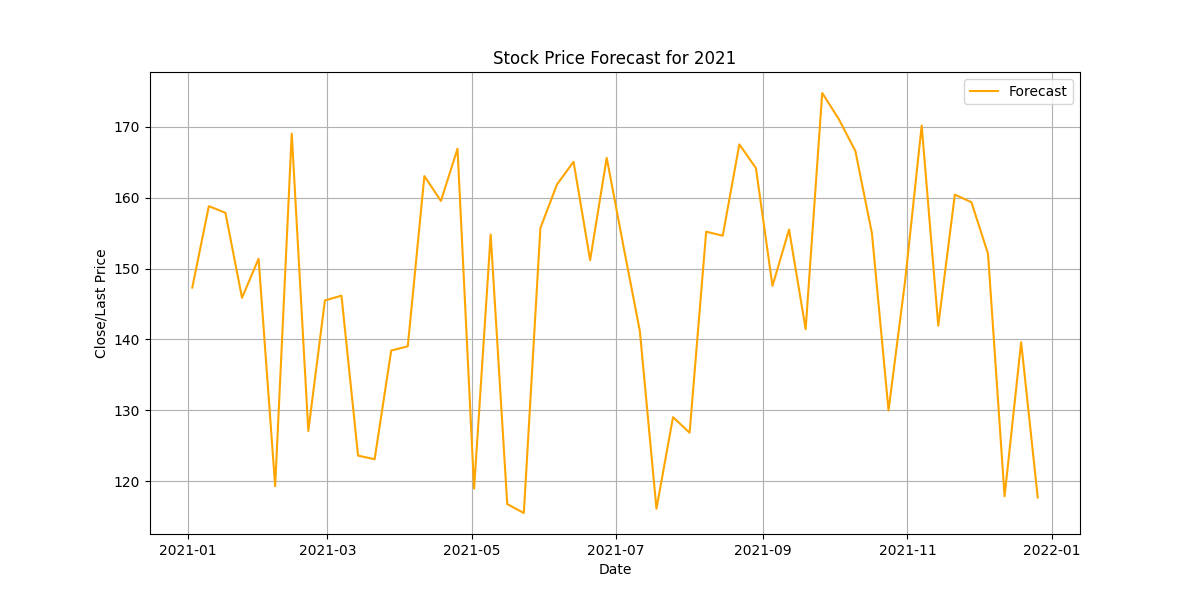

Values plotted in this chart, from the file beside it:
Date, Close/Last, Volume, Open, High, Low
2021-01-03, 147.3, 119729434, 128.8, 147.4, 172.2
2021-01-10, 158.8, 114168921, 145, 121.1, 144.9
2021-01-17, 157.9, 104702306, 147.5, 137.1, 117.9
2021-01-24, 145.9, 95106235, 151.6, 117.8, 138.5
2021-01-31, 151.4, 76977189, 170.1, 131.5, 163.5
2021-02-07, 119.3, 113110519, 146.9, 145.3, 164.2
2021-02-14, 169, 94938138, 159.4, 147.6, 172.4
2021-02-21, 127.1, 74926266, 145.3, 172.3, 157.2
2021-02-28, 145.5, 119062043, 135.6, 156.9, 131.8
2021-03-07, 146.2, 124511506, 163.6, 152.7, 147.7
2021-03-14, 123.6, 108374722, 172.1, 131.4, 138.6
2021-03-21, 123.1, 82948479, 148.7, 142.6, 128.4
2021-03-28, 138.4, 83928947, 143.7, 156.7, 162.6
2021-04-04, 139, 78147673, 140.7, 119.7, 114.5
2021-04-11, 163, 110204569, 145.2, 159.7, 145.5
2021-04-18, 159.5, 120747458, 146.6, 138.8, 172.5
2021-04-25, 166.9, 72910808, 117.7, 168.5, 125.5
2021-05-02, 119, 84281074, 162.3, 170, 158
2021-05-09, 154.8, 120517240, 163.9, 119.3, 131.9
2021-05-16, 116.8, 87726795, 139.6, 165.9, 130.2
2021-05-23, 115.5, 77235201, 123.7, 163.6, 124.7
2021-05-30, 155.7, 91617656, 135.8, 174.4, 134.6
2021-06-06, 161.9, 112932708, 143.6, 133.9, 153.9
2021-06-13, 165.1, 92689291, 120.6, 153, 154.6
2021-06-20, 151.2, 104870402, 128.2, 159.3, 160.9
2021-06-27, 165.6, 99782181, 153.3, 117.3, 147.9
2021-07-04, 153.3, 81470503, 149, 167.4, 145.5
2021-07-11, 141.2, 110064570, 116.9, 151.8, 134.8
2021-07-18, 116.1, 126280516, 158.1, 134.8, 134.7
2021-07-25, 129, 114789587, 120.5, 168.7, 163.3
2021-08-01, 126.9, 114469499, 125.8, 131.9, 138.8
2021-08-08, 155.2, 92530016, 124.8, 140.9, 152.1
2021-08-15, 154.6, 113336017, 121, 133, 128.8
2021-08-22, 167.5, 117837249, 122.1, 124.7, 122.6
2021-08-29, 164.2, 86856558, 160.4, 153.4, 143.7
2021-09-05, 147.6, 110152771, 137.2, 143, 158.7
2021-09-12, 155.5, 103962419, 169.9, 147.7, 161.1
2021-09-19, 141.5, 116047970, 162.7, 159.7, 157.9
2021-09-26, 174.8, 125484719, 167.1, 168.1, 160.3
2021-10-03, 171.1, 112513282, 136.5, 147.3, 145.3
2021-10-10, 166.6, 79059380, 136.3, 134.3, 135.5
2021-10-17, 155, 111021594, 120.2, 163.5, 156.8
2021-10-24, 130, 77356760, 147.7, 174.4, 118.4
2021-10-31, 148.3, 124734919, 134.3, 141.4, 143.5
2021-11-07, 170.2, 82180078, 117.1, 121.3, 167.9
2021-11-14, 142, 88815640, 118.2, 155.5, 151.5
2021-11-21, 160.4, 91887592, 158.8, 160.7, 125.3
2021-11-28, 159.4, 85356578, 153.5, 169.4, 163.3
2021-12-05, 152.1, 119184382, 169.9, 152.9, 143
2021-12-12, 117.9, 118496537, 133.4, 177.2, 134.9
2021-12-19, 139.6, 125241771, 173.7, 133.1, 156
2021-12-26, 117.7, 75981658, 141.1, 148.7, 125.4
